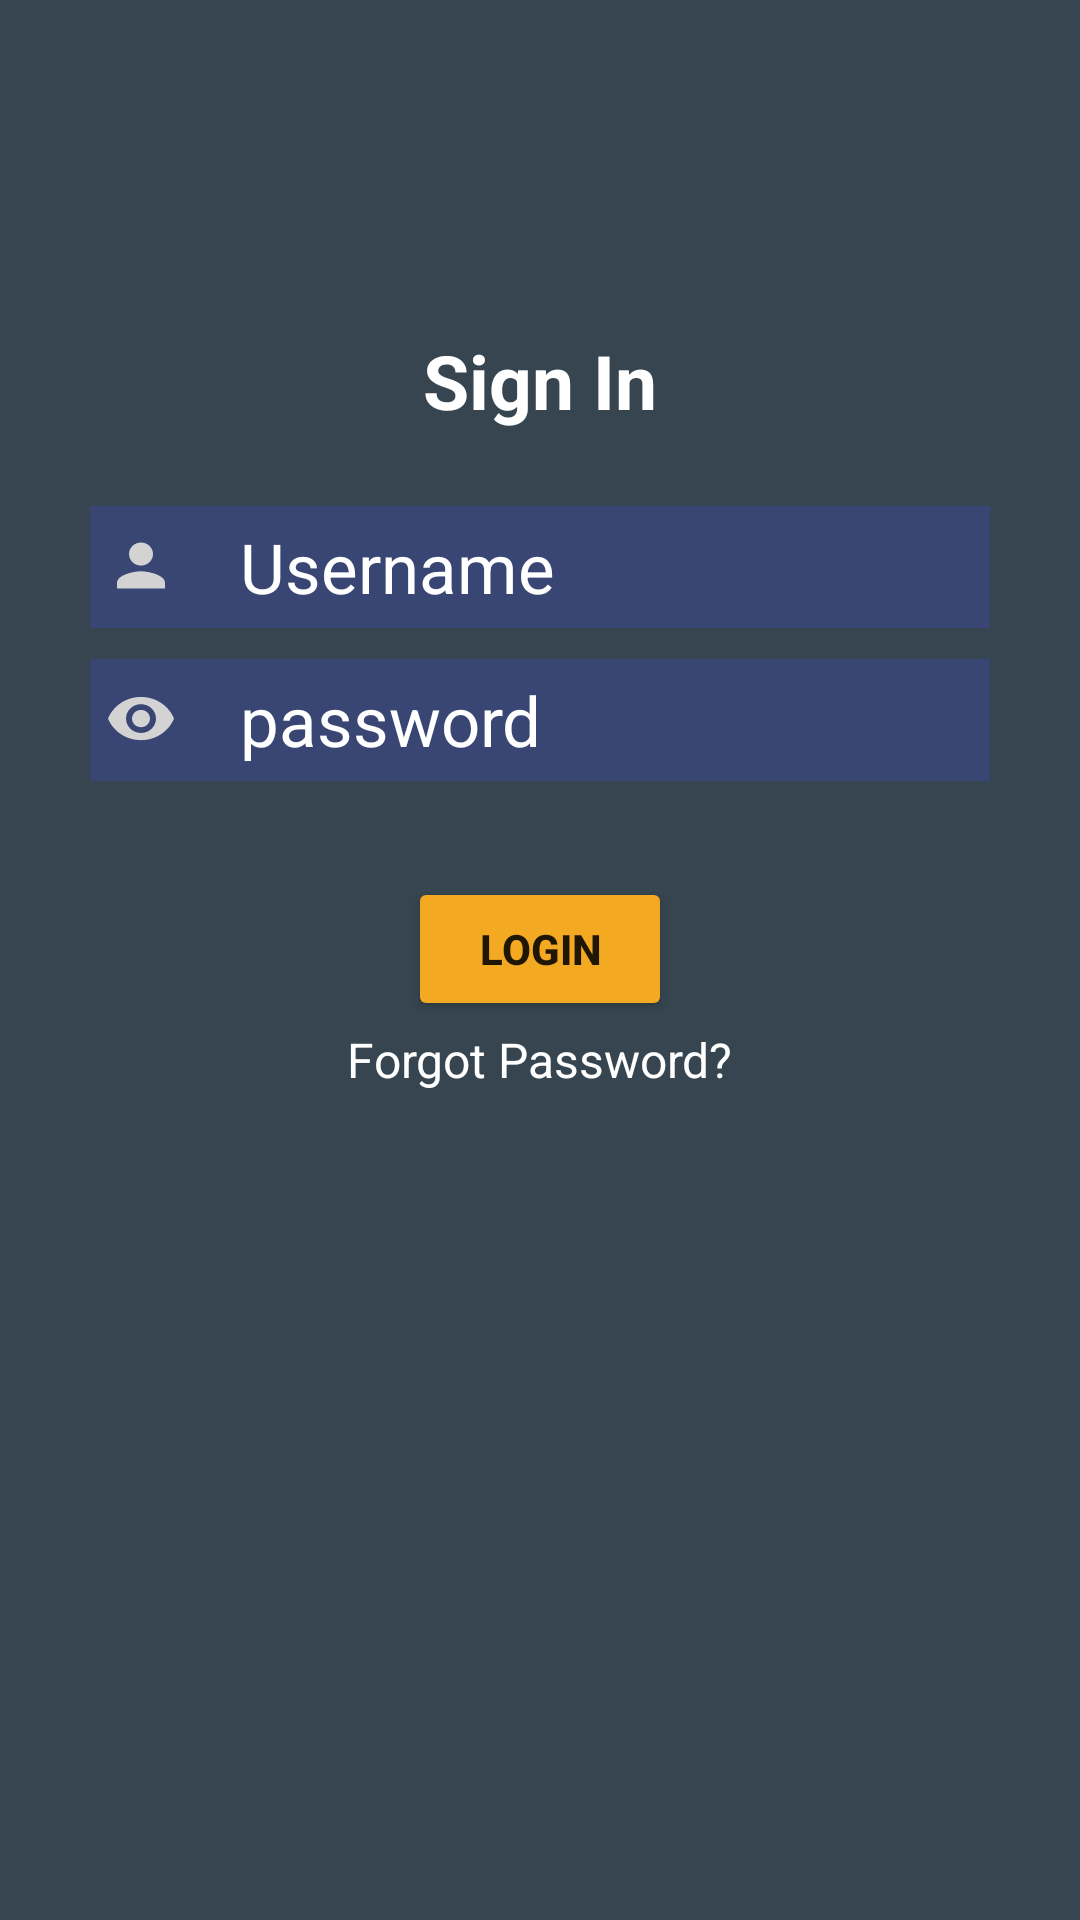

Write the Android layout XML for this screen, with the resource values it uses.
<!-- AndroidManifest.xml: application theme Theme.BBCapplication -->
<!-- res/layout/activity_sign_up.xml -->
<?xml version="1.0" encoding="utf-8"?>
<RelativeLayout xmlns:android="http://schemas.android.com/apk/res/android"
    xmlns:app="http://schemas.android.com/apk/res-auto"
    xmlns:tools="http://schemas.android.com/tools"
    android:layout_width="match_parent"
    android:layout_height="match_parent"
    android:background="#36454F"
    tools:context=".SignUpActivity">

    <TextView
        android:id="@+id/SignIn"
        android:layout_width="match_parent"
        android:layout_height="wrap_content"
        android:layout_marginTop="100dp"
        android:layout_marginLeft="50dp"
        android:layout_marginRight="50dp"
        android:textColor="@color/white"
        android:gravity="center"
        android:padding="10dp"
        android:text="Sign In"
        android:textSize="25dp"
        android:textStyle="bold"

        tools:layout_editor_absoluteX="199dp"
        tools:layout_editor_absoluteY="199dp" />

    <TextView
        android:id="@+id/username"
        android:layout_width="match_parent"
        android:layout_height="wrap_content"
        android:layout_below="@id/SignIn"
        android:layout_marginStart="30dp"
        android:layout_marginTop="15dp"
        android:layout_marginEnd="30dp"
        android:layout_marginBottom="30dp"
        android:background="#36454FFF"
        android:drawableLeft="@drawable/ic_baseline_person_24"
        android:drawablePadding="20dp"
        android:padding="5dp"
        android:text="Username"
        android:textColor="@color/white"
        android:textColorHint="@color/white"
        android:textSize="23dp" />

    <TextView
        android:id="@+id/password"
        android:layout_width="match_parent"
        android:layout_height="wrap_content"
        android:layout_below="@id/username"
        android:layout_marginStart="30dp"
        android:layout_marginTop="-20dp"
        android:layout_marginEnd="30dp"
        android:layout_marginBottom="30dp"
        android:background="#36454FFF"
        android:drawableLeft="@drawable/ic_baseline_remove_red_eye_24"
        android:drawablePadding="20dp"
        android:hint="password"
        android:inputType="textPassword"
        android:padding="5dp"
        android:textColor="@color/white"
        android:textColorHint="@color/white"
        android:textSize="23dp" />


    <Button
        android:id="@+id/loginbutton"
        android:layout_width="wrap_content"
        android:layout_height="wrap_content"
        android:layout_below="@id/password"
        android:layout_centerHorizontal="true"
        android:layout_marginStart="50dp"
        android:layout_marginTop="2dp"
        android:layout_marginEnd="50dp"
        android:backgroundTint="#f4a923"
        android:text="LOGIN"
        android:textStyle="bold"
        app:cornerRadius="60px" />

    <TextView
        android:id="@+id/forgotpass"
        android:layout_width="wrap_content"
        android:layout_height="wrap_content"
        android:text="Forgot Password?"
        android:layout_below="@id/loginbutton"
        android:layout_centerHorizontal="true"
        android:textSize="16dp"
        android:textColor="@color/white"
        android:layout_marginTop="2dp"
        />

    <TextView
        android:id="@+id/others"
        android:layout_width="wrap_content"
        android:layout_height="wrap_content"
        android:text="Or Sign in with;"
        android:textSize="14dp"
        android:textColor="@color/white"
        android:layout_below="@id/forgotpass"
        android:layout_centerHorizontal="true"
        android:layout_marginTop="290dp"/>



</RelativeLayout>
<!-- resources referenced by this layout -->
<resources>
  <!-- drawable ic_baseline_person_24 (drawable) -->
  <vector android:height="24dp" android:tint="#D3D3D3"
      android:viewportHeight="25" android:viewportWidth="25"
      android:width="25dp" xmlns:android="http://schemas.android.com/apk/res/android">
      <path android:fillColor="@android:color/white" android:pathData="M12,12c2.21,0 4,-1.79 4,-4s-1.79,-4 -4,-4 -4,1.79 -4,4 1.79,4 4,4zM12,14c-2.67,0 -8,1.34 -8,4v2h16v-2c0,-2.66 -5.33,-4 -8,-4z"/>
  </vector>
  <!-- drawable ic_baseline_remove_red_eye_24 (drawable) -->
  <vector android:height="24dp" android:tint="#D3D3D3"
      android:viewportHeight="25" android:viewportWidth="25"
      android:width="25dp" xmlns:android="http://schemas.android.com/apk/res/android">
      <path android:fillColor="@android:color/white" android:pathData="M12,4.5C7,4.5 2.73,7.61 1,12c1.73,4.39 6,7.5 11,7.5s9.27,-3.11 11,-7.5c-1.73,-4.39 -6,-7.5 -11,-7.5zM12,17c-2.76,0 -5,-2.24 -5,-5s2.24,-5 5,-5 5,2.24 5,5 -2.24,5 -5,5zM12,9c-1.66,0 -3,1.34 -3,3s1.34,3 3,3 3,-1.34 3,-3 -1.34,-3 -3,-3z"/>
  </vector>
  <style name="Theme.BBCapplication" parent="Theme.MaterialComponents.DayNight.NoActionBar">
          
          <item name="colorPrimary">@color/purple_500</item>
          <item name="colorPrimaryVariant">@color/purple_700</item>
          <item name="colorOnPrimary">@color/white</item>
          
          <item name="colorSecondary">@color/teal_200</item>
          <item name="colorSecondaryVariant">@color/teal_700</item>
          <item name="colorOnSecondary">@color/black</item>
          
          <item name="android:statusBarColor" tools:targetApi="l">?attr/colorPrimaryVariant</item>
          
      </style>
  <!-- not gathered from this repository: default colours our renderer supplied (Android Studio template values) -->
  <color name="purple_500">#FF6200EE</color>
  <color name="purple_700">#FF3700B3</color>
  <color name="teal_200">#FF03DAC5</color>
  <color name="teal_700">#FF018786</color>
  <color name="black">#FF000000</color>
  <color name="white">#FFFFFFFF</color>
</resources>
